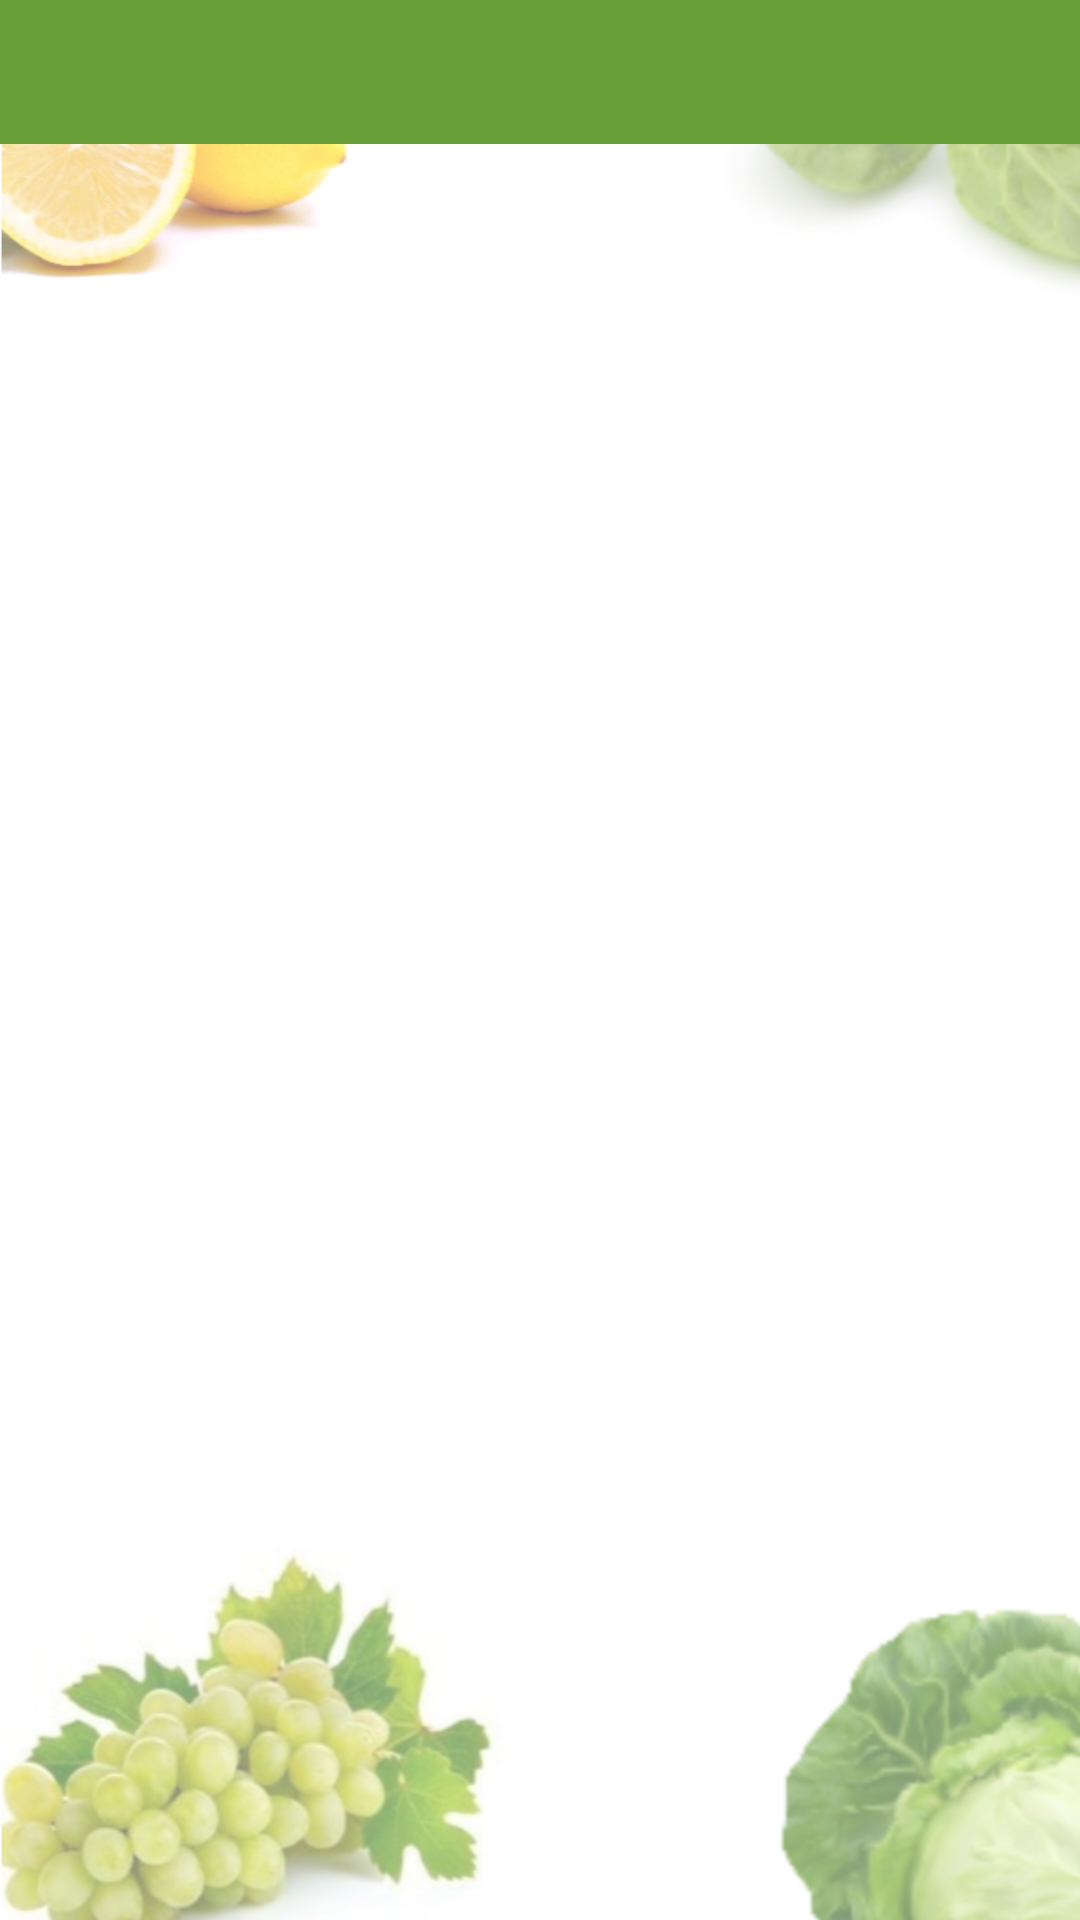

Android layout source for this screen:
<!-- AndroidManifest.xml: application theme AppTheme -->
<!-- res/layout/fragment_check_out.xml -->
<?xml version="1.0" encoding="utf-8"?>
<RelativeLayout xmlns:android="http://schemas.android.com/apk/res/android"
    xmlns:app="http://schemas.android.com/apk/res-auto"
    android:layout_width="match_parent"
    android:background="@drawable/background"
    android:layout_height="match_parent">

    <android.support.design.widget.AppBarLayout
        android:id="@+id/appbar"
        android:layout_width="match_parent"
        android:layout_height="wrap_content"
        android:theme="@style/ThemeOverlay.AppCompat.Dark.ActionBar"
        app:elevation="5dp">

        <android.support.design.widget.TabLayout
            android:id="@+id/tabs"
            android:layout_width="match_parent"
            android:layout_height="wrap_content"
            app:tabGravity="fill"
            app:tabIndicatorColor="@color/colorWhite"
            app:tabIndicatorHeight="5dp"
            app:tabMode="fixed"
            app:tabSelectedTextColor="@android:color/white"
            app:tabTextAppearance="@android:style/TextAppearance.Widget.TabWidget"
            app:tabTextColor="@android:color/white" />
    </android.support.design.widget.AppBarLayout>

    <android.support.v4.view.ViewPager
        android:id="@+id/viewpager"
        android:layout_width="match_parent"
        android:layout_height="match_parent"
        android:layout_below="@+id/appbar"
        app:layout_behavior="@string/appbar_scrolling_view_behavior" />

</RelativeLayout>
<!-- resources referenced by this layout -->
<resources>
  <color name="colorWhite">#FFFFFF</color>
  <!-- drawable background: png bitmap (drawable, 276913 bytes) -->
  <style name="AppTheme" parent="Theme.AppCompat.Light.NoActionBar">
          
          <item name="android:windowContentOverlay">@null</item>
          <item name="colorPrimary">@color/colorPrimary</item>
          <item name="colorPrimaryDark">@color/colorPrimaryDark</item>
          <item name="colorAccent">@color/colorAccent</item>
          <item name="android:windowBackground">@android:color/white</item>
          <item name="android:textAllCaps">false</item>
          <item name="android:textSize">16sp</item>
          <item name="drawerArrowStyle">@style/DrawerArrowStyle</item>
          <item name="cardViewStyle">@style/CardView</item>
      </style>
  <color name="colorPrimary">#689f38</color>
  <color name="colorPrimaryDark">#537f2d</color>
  <color name="colorAccent">#E95F62</color>
  <style name="DrawerArrowStyle" parent="Widget.AppCompat.DrawerArrowToggle">
          <item name="color">@android:color/white</item>
      </style>
</resources>
